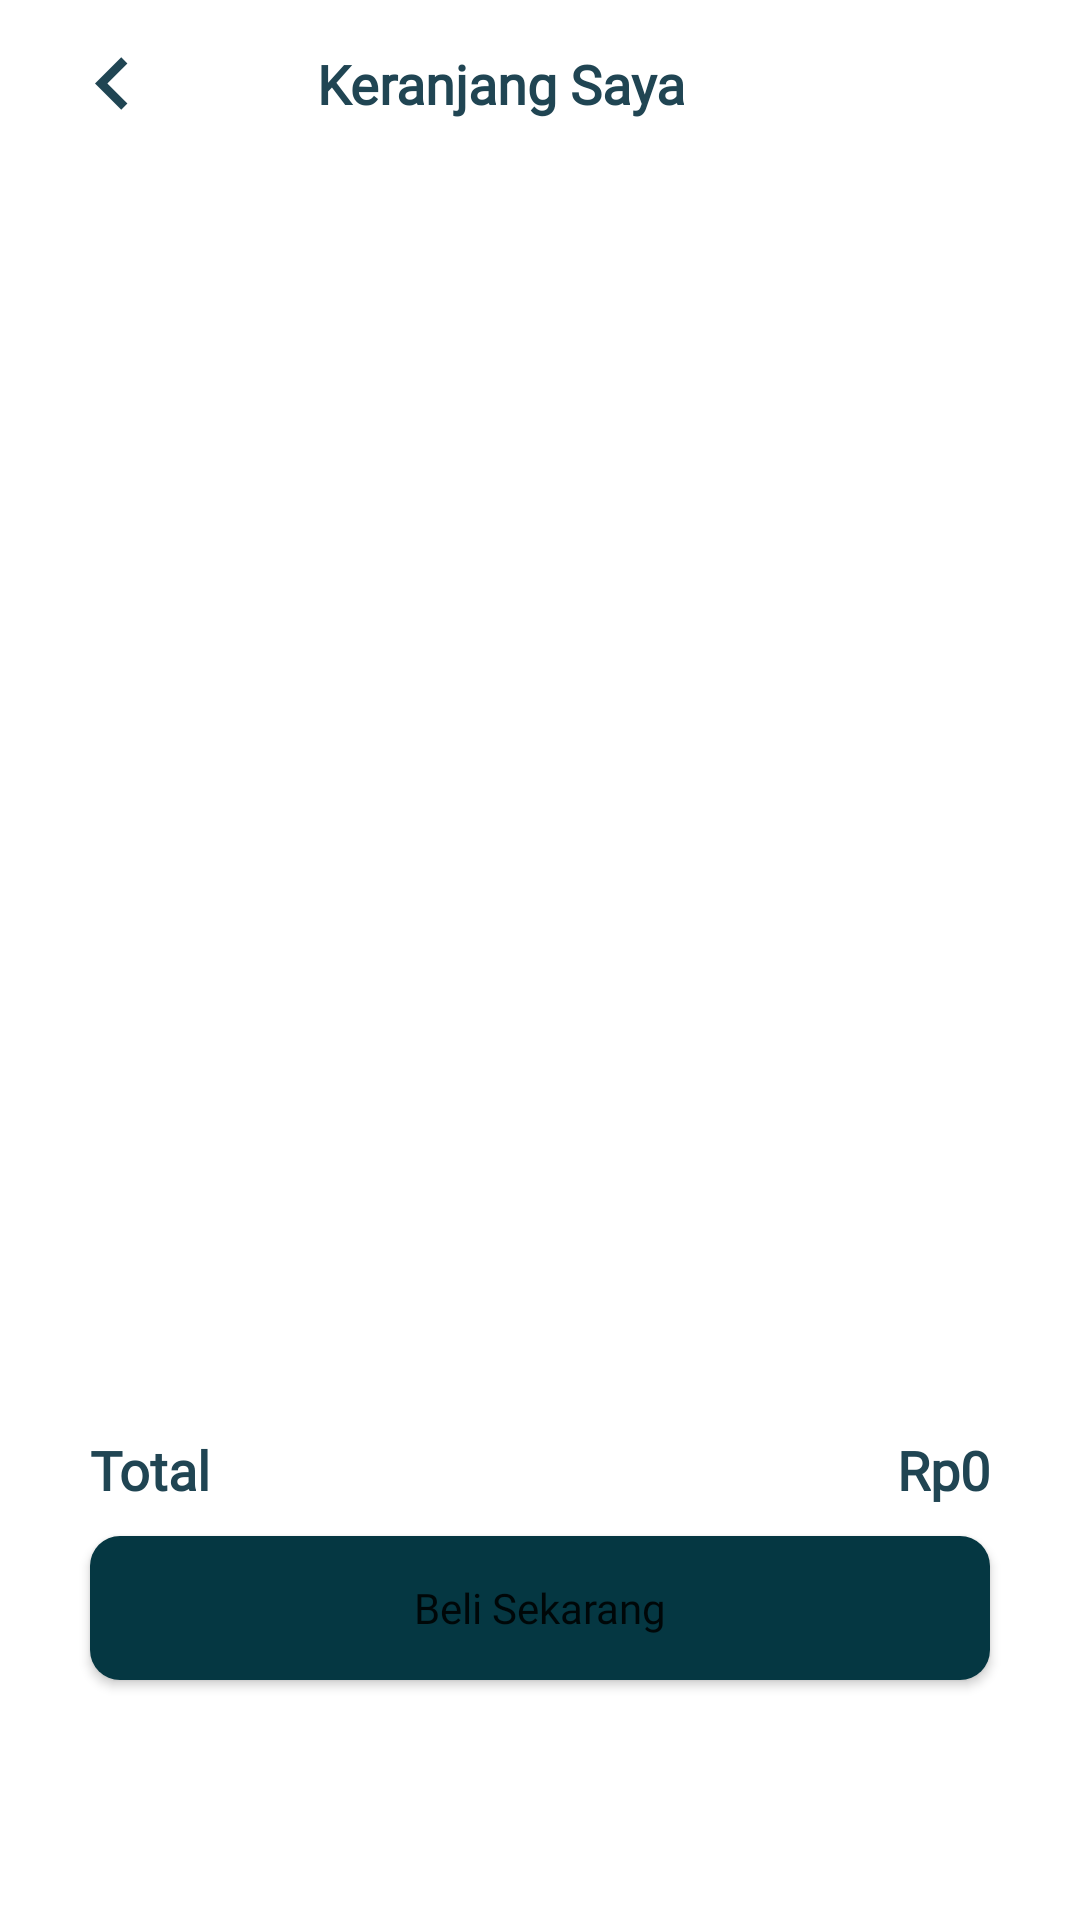

Here is an Android app screen rendered from its layout file. Give the layout XML and the strings, colors and styles it references.
<!-- AndroidManifest.xml: application theme Theme.FishBud -->
<!-- res/layout/fragment_cart.xml -->
<?xml version="1.0" encoding="utf-8"?>
<androidx.constraintlayout.widget.ConstraintLayout xmlns:android="http://schemas.android.com/apk/res/android"
    xmlns:app="http://schemas.android.com/apk/res-auto"
    xmlns:tools="http://schemas.android.com/tools"
    android:layout_width="match_parent"
    android:layout_height="match_parent"
    android:orientation="vertical"
    tools:context=".ui.main_ui.marketplace.cart.CartFragment">

    <ImageView
        android:id="@+id/halaman_kosong"
        android:visibility="gone"
        android:layout_width="250dp"
        android:layout_height="200dp"
        android:src="@drawable/gambar_kosong"
        app:layout_constraintVertical_bias="0.3"
        app:layout_constraintBottom_toBottomOf="parent"
        app:layout_constraintEnd_toEndOf="parent"
        app:layout_constraintStart_toStartOf="parent"
        app:layout_constraintTop_toTopOf="parent" />

    <LinearLayout
        android:id="@+id/linearLayout4"
        android:layout_width="match_parent"
        android:layout_height="0dp"
        android:orientation="vertical"
        app:layout_constraintBottom_toTopOf="@+id/iv_harga"
        app:layout_constraintEnd_toEndOf="parent"
        app:layout_constraintStart_toStartOf="parent"
        app:layout_constraintTop_toTopOf="parent"
        app:layout_constraintVertical_bias="0.0">

        <com.google.android.material.appbar.AppBarLayout
            android:id="@+id/appbar"
            android:layout_width="match_parent"
            android:layout_height="wrap_content"
            app:layout_constraintEnd_toEndOf="parent"
            app:layout_constraintStart_toStartOf="parent"
            app:layout_constraintTop_toTopOf="parent">

            <Toolbar
                android:layout_width="match_parent"
                android:layout_height="wrap_content"
                android:background="@color/white"
                android:paddingHorizontal="20dp"
                android:paddingVertical="5dp">

                <androidx.constraintlayout.widget.ConstraintLayout
                    android:layout_width="match_parent"
                    android:layout_height="match_parent">

                    <ImageView
                        android:id="@+id/btn_back"
                        android:layout_width="35dp"
                        android:layout_height="35dp"
                        android:src="@drawable/ic_baseline_keyboard_arrow_left_24"
                        app:layout_constraintStart_toStartOf="parent"
                        app:layout_constraintTop_toTopOf="parent" />

                    <TextView
                        style="@style/formatFont.semibold"
                        android:layout_width="wrap_content"
                        android:layout_height="wrap_content"
                        android:layout_marginEnd="@dimen/main_margin"
                        android:text="@string/keranjang_saya"
                        android:textSize="@dimen/main_fontSize"
                        app:layout_constraintBottom_toBottomOf="parent"
                        app:layout_constraintEnd_toEndOf="parent"
                        app:layout_constraintStart_toStartOf="parent"
                        app:layout_constraintTop_toTopOf="parent" />
                </androidx.constraintlayout.widget.ConstraintLayout>

            </Toolbar>
        </com.google.android.material.appbar.AppBarLayout>

        <androidx.recyclerview.widget.RecyclerView
            android:id="@+id/rv_cart"
            android:layout_width="match_parent"
            android:layout_height="wrap_content"
            android:layout_marginHorizontal="@dimen/indent_margin"
            android:layout_marginTop="10dp" />

    </LinearLayout>

    <TextView
        android:id="@+id/iv_harga"
        style="@style/formatFont.bold"
        android:layout_width="wrap_content"
        android:layout_height="wrap_content"
        android:layout_marginBottom="@dimen/main_margin"
        android:text="@string/total"
        android:textSize="@dimen/main_fontSize"
        app:layout_constraintBottom_toTopOf="@id/btn_beli_sekarang"
        app:layout_constraintStart_toStartOf="@id/btn_beli_sekarang" />

    <TextView
        android:id="@+id/harga_cart"
        style="@style/formatFont.bold"
        android:layout_width="wrap_content"
        android:layout_height="wrap_content"
        android:layout_marginBottom="@dimen/main_margin"
        android:text="@string/rp0"
        android:textSize="@dimen/main_fontSize"
        app:layout_constraintBottom_toTopOf="@id/btn_beli_sekarang"
        app:layout_constraintEnd_toEndOf="@id/btn_beli_sekarang" />

    <Button
        android:id="@+id/btn_beli_sekarang"
        android:layout_width="match_parent"
        android:layout_height="wrap_content"
        android:layout_marginHorizontal="@dimen/indent_margin"
        android:layout_marginBottom="@dimen/bottomFabIndent"
        android:background="@drawable/bg_field_button"
        android:fontFamily="@font/poppins_bold"
        android:text="@string/beli_sekarang"
        android:textAllCaps="false"
        app:layout_constraintBottom_toBottomOf="parent"
        app:layout_constraintEnd_toEndOf="parent"
        app:layout_constraintStart_toStartOf="parent" />
</androidx.constraintlayout.widget.ConstraintLayout>
<!-- resources referenced by this layout -->
<resources>
  <color name="white">#FFFFFFFF</color>
  <dimen name="bottomFabIndent">80dp</dimen>
  <dimen name="indent_margin">30dp</dimen>
  <dimen name="main_fontSize">18sp</dimen>
  <dimen name="main_margin">10dp</dimen>
  <!-- drawable bg_field_button (drawable) -->
  <?xml version="1.0" encoding="utf-8"?>
  <shape
      xmlns:android="http://schemas.android.com/apk/res/android"
      android:shape="rectangle">
      <solid
          android:color="#053742"/>
  
      <corners
          android:radius="10dp"/>
  </shape>
  <!-- drawable gambar_kosong: png bitmap (drawable, 61213 bytes) -->
  <!-- drawable ic_baseline_keyboard_arrow_left_24 (drawable) -->
  <vector android:autoMirrored="true" android:height="24dp"
      android:tint="#204553" android:viewportHeight="24"
      android:viewportWidth="24" android:width="24dp" xmlns:android="http://schemas.android.com/apk/res/android">
      <path android:fillColor="@android:color/white" android:pathData="M15.41,16.59L10.83,12l4.58,-4.59L14,6l-6,6 6,6 1.41,-1.41z"/>
  </vector>
  <string name="beli_sekarang">Beli Sekarang</string>
  <string name="keranjang_saya">Keranjang Saya</string>
  <string name="rp0">Rp0</string>
  <string name="total">Total</string>
  <style name="formatFont.bold" parent="formatFont">
          <item name="android:fontFamily">@font/poppins_bold</item>
          <item name="android:textStyle">bold</item>
      </style>
  <style name="formatFont.semibold" parent="formatFont">
          <item name="android:textStyle">bold</item>
      </style>
  <style name="Theme.FishBud" parent="Theme.MaterialComponents.DayNight.NoActionBar">
          
          <item name="colorPrimary">@color/tosca_900</item>
          <item name="colorPrimaryVariant">@color/purple_700</item>
          <item name="colorOnPrimary">@color/white</item>
          
          <item name="colorSecondary">@color/teal_200</item>
          <item name="colorSecondaryVariant">@color/teal_700</item>
          <item name="colorOnSecondary">@color/black</item>
          
          <item name="android:statusBarColor" tools:targetApi="l">?attr/colorPrimaryVariant</item>
          
      </style>
  <style name="formatFont">
          <item name="fontFamily">@font/poppins</item>
          <item name="android:textColor">@color/font</item>
      </style>
  <color name="tosca_900">#002B5C</color>
  <color name="purple_700">#FF3700B3</color>
  <color name="teal_200">#FF03DAC5</color>
  <color name="teal_700">#FF018786</color>
  <color name="black">#FF000000</color>
  <color name="font">#204553</color>
</resources>
